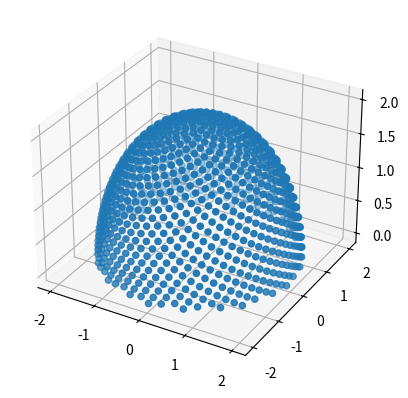

Write the Python code that produced this figure.
# from numpy import pi, cos, sin, sqrt, arange
# import matplotlib.pyplot as pp

# num_pts = 1000
# indices = arange(0, num_pts, dtype=float) + 0.5
# print(indices)

# r = sqrt(indices/num_pts)
# theta = pi * (1 + 5**0.5) * indices

# pp.scatter(r*cos(theta), r*sin(theta))
# pp.show()

from numpy import pi, cos, sin, arccos, arange
import mpl_toolkits.mplot3d
import matplotlib.pyplot as pp

num_pts = 1000
indices = arange(0, num_pts, dtype=float) + 0.5
#phi = arccos(1 - 2*indices/num_pts) # o to pi latitude
phi = arccos(1 - indices/num_pts) # 0 to pi/2 latitude
print("phi = ", phi)
theta = pi * (1 + 5**0.5) * indices
print("theta = ", theta)
r = 2
x, y, z = r * cos(theta) * sin(phi), r * sin(theta) * sin(phi), r * cos(phi);

pp.figure().add_subplot(111, projection='3d').scatter(x, y, z);
pp.show()